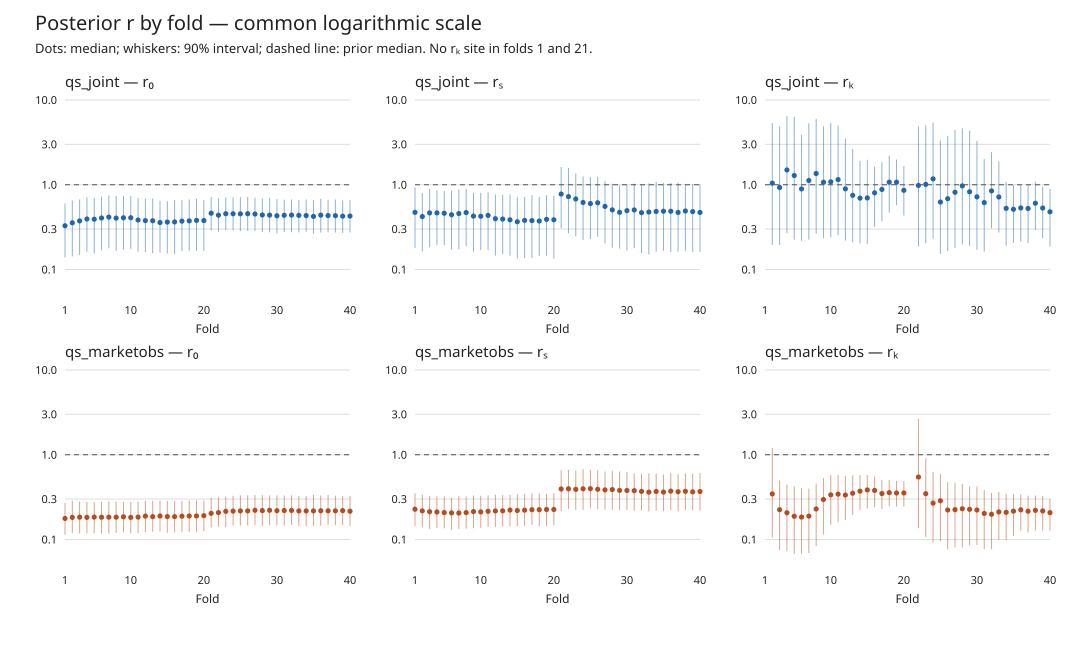

Values plotted in this chart, from the file beside it:
arm, fold, scale, r_q05, r_median, r_q95, rho_median
qs_joint, 1, r₀, 0.1394, 0.328, 0.6019, -0.8057
qs_joint, 1, rₛ, 0.18, 0.4724, 0.9308, -0.6351
qs_joint, 2, r₀, 0.1426, 0.3554, 0.6511, -0.7757
qs_joint, 2, rₛ, 0.1639, 0.4215, 0.7976, -0.6982
qs_joint, 2, rₖ, 0.1957, 1.044, 5.327, 0.04273
qs_joint, 3, r₀, 0.1485, 0.3743, 0.6706, -0.7542
qs_joint, 3, rₛ, 0.1827, 0.4657, 0.8914, -0.6436
qs_joint, 3, rₖ, 0.1953, 0.9272, 4.875, -0.07547
qs_joint, 4, r₀, 0.1621, 0.3945, 0.7114, -0.7306
qs_joint, 4, rₛ, 0.1938, 0.4656, 0.8594, -0.6437
qs_joint, 4, rₖ, 0.268, 1.494, 6.432, 0.381
qs_joint, 5, r₀, 0.1541, 0.3917, 0.7029, -0.7339
qs_joint, 5, rₛ, 0.1917, 0.4609, 0.8462, -0.6496
qs_joint, 5, rₖ, 0.2252, 1.284, 6.341, 0.2451
qs_joint, 6, r₀, 0.1679, 0.4052, 0.7285, -0.7179
qs_joint, 6, rₛ, 0.1726, 0.4424, 0.8546, -0.6726
qs_joint, 6, rₖ, 0.218, 0.8924, 3.887, -0.1133
qs_joint, 7, r₀, 0.1777, 0.4154, 0.7475, -0.7057
qs_joint, 7, rₛ, 0.1725, 0.4572, 0.877, -0.6542
qs_joint, 7, rₖ, 0.2248, 1.123, 5.307, 0.1152
qs_joint, 8, r₀, 0.1661, 0.4037, 0.7372, -0.7198
qs_joint, 8, rₛ, 0.1888, 0.4699, 0.8939, -0.6383
qs_joint, 8, rₖ, 0.2665, 1.358, 5.998, 0.297
qs_joint, 9, r₀, 0.1723, 0.4072, 0.7371, -0.7155
qs_joint, 9, rₛ, 0.1622, 0.4266, 0.8031, -0.6921
qs_joint, 9, rₖ, 0.2335, 1.07, 4.885, 0.06742
qs_joint, 10, r₀, 0.174, 0.4081, 0.7324, -0.7145
qs_joint, 10, rₛ, 0.1703, 0.425, 0.8052, -0.6941
qs_joint, 10, rₖ, 0.2389, 1.083, 5.358, 0.07947
qs_joint, 11, r₀, 0.1623, 0.3836, 0.6975, -0.7435
qs_joint, 11, rₛ, 0.1688, 0.4342, 0.8169, -0.6827
qs_joint, 11, rₖ, 0.253, 1.15, 4.999, 0.1388
qs_joint, 12, r₀, 0.1612, 0.3774, 0.685, -0.7507
qs_joint, 12, rₛ, 0.1459, 0.3977, 0.7671, -0.7268
qs_joint, 12, rₖ, 0.2187, 0.8943, 3.506, -0.1112
qs_joint, 13, r₀, 0.1555, 0.3762, 0.6895, -0.7521
qs_joint, 13, rₛ, 0.1516, 0.3935, 0.7627, -0.7319
qs_joint, 13, rₖ, 0.2089, 0.7504, 2.633, -0.2795
qs_joint, 14, r₀, 0.1586, 0.3581, 0.647, -0.7726
qs_joint, 14, rₛ, 0.1458, 0.3857, 0.7687, -0.741
qs_joint, 14, rₖ, 0.2028, 0.6952, 1.907, -0.3483
qs_joint, 15, r₀, 0.1544, 0.3623, 0.64, -0.7679
qs_joint, 15, rₛ, 0.1351, 0.3659, 0.7139, -0.7639
qs_joint, 15, rₖ, 0.2006, 0.6987, 1.973, -0.344
qs_joint, 16, r₀, 0.1519, 0.3641, 0.6578, -0.7659
qs_joint, 16, rₛ, 0.1364, 0.38, 0.7185, -0.7476
qs_joint, 16, rₖ, 0.3177, 0.8028, 1.635, -0.2161
qs_joint, 17, r₀, 0.1651, 0.3721, 0.6588, -0.7568
qs_joint, 17, rₛ, 0.1368, 0.3773, 0.7539, -0.7508
qs_joint, 17, rₖ, 0.3697, 0.8806, 1.844, -0.1264
qs_joint, 18, r₀, 0.1662, 0.3746, 0.6695, -0.7538
qs_joint, 18, rₛ, 0.1452, 0.3732, 0.7175, -0.7554
qs_joint, 18, rₖ, 0.4712, 1.072, 2.204, 0.06979
qs_joint, 19, r₀, 0.1664, 0.3796, 0.6822, -0.7482
qs_joint, 19, rₛ, 0.1455, 0.3902, 0.7519, -0.7357
qs_joint, 19, rₖ, 0.5718, 1.072, 1.986, 0.06911
qs_joint, 20, r₀, 0.1662, 0.3779, 0.6639, -0.75
qs_joint, 20, rₛ, 0.1346, 0.3859, 0.7444, -0.7408
qs_joint, 20, rₖ, 0.4331, 0.8594, 1.663, -0.1504
qs_joint, 21, r₀, 0.288, 0.4617, 0.7174, -0.6486
... 176 more rows
